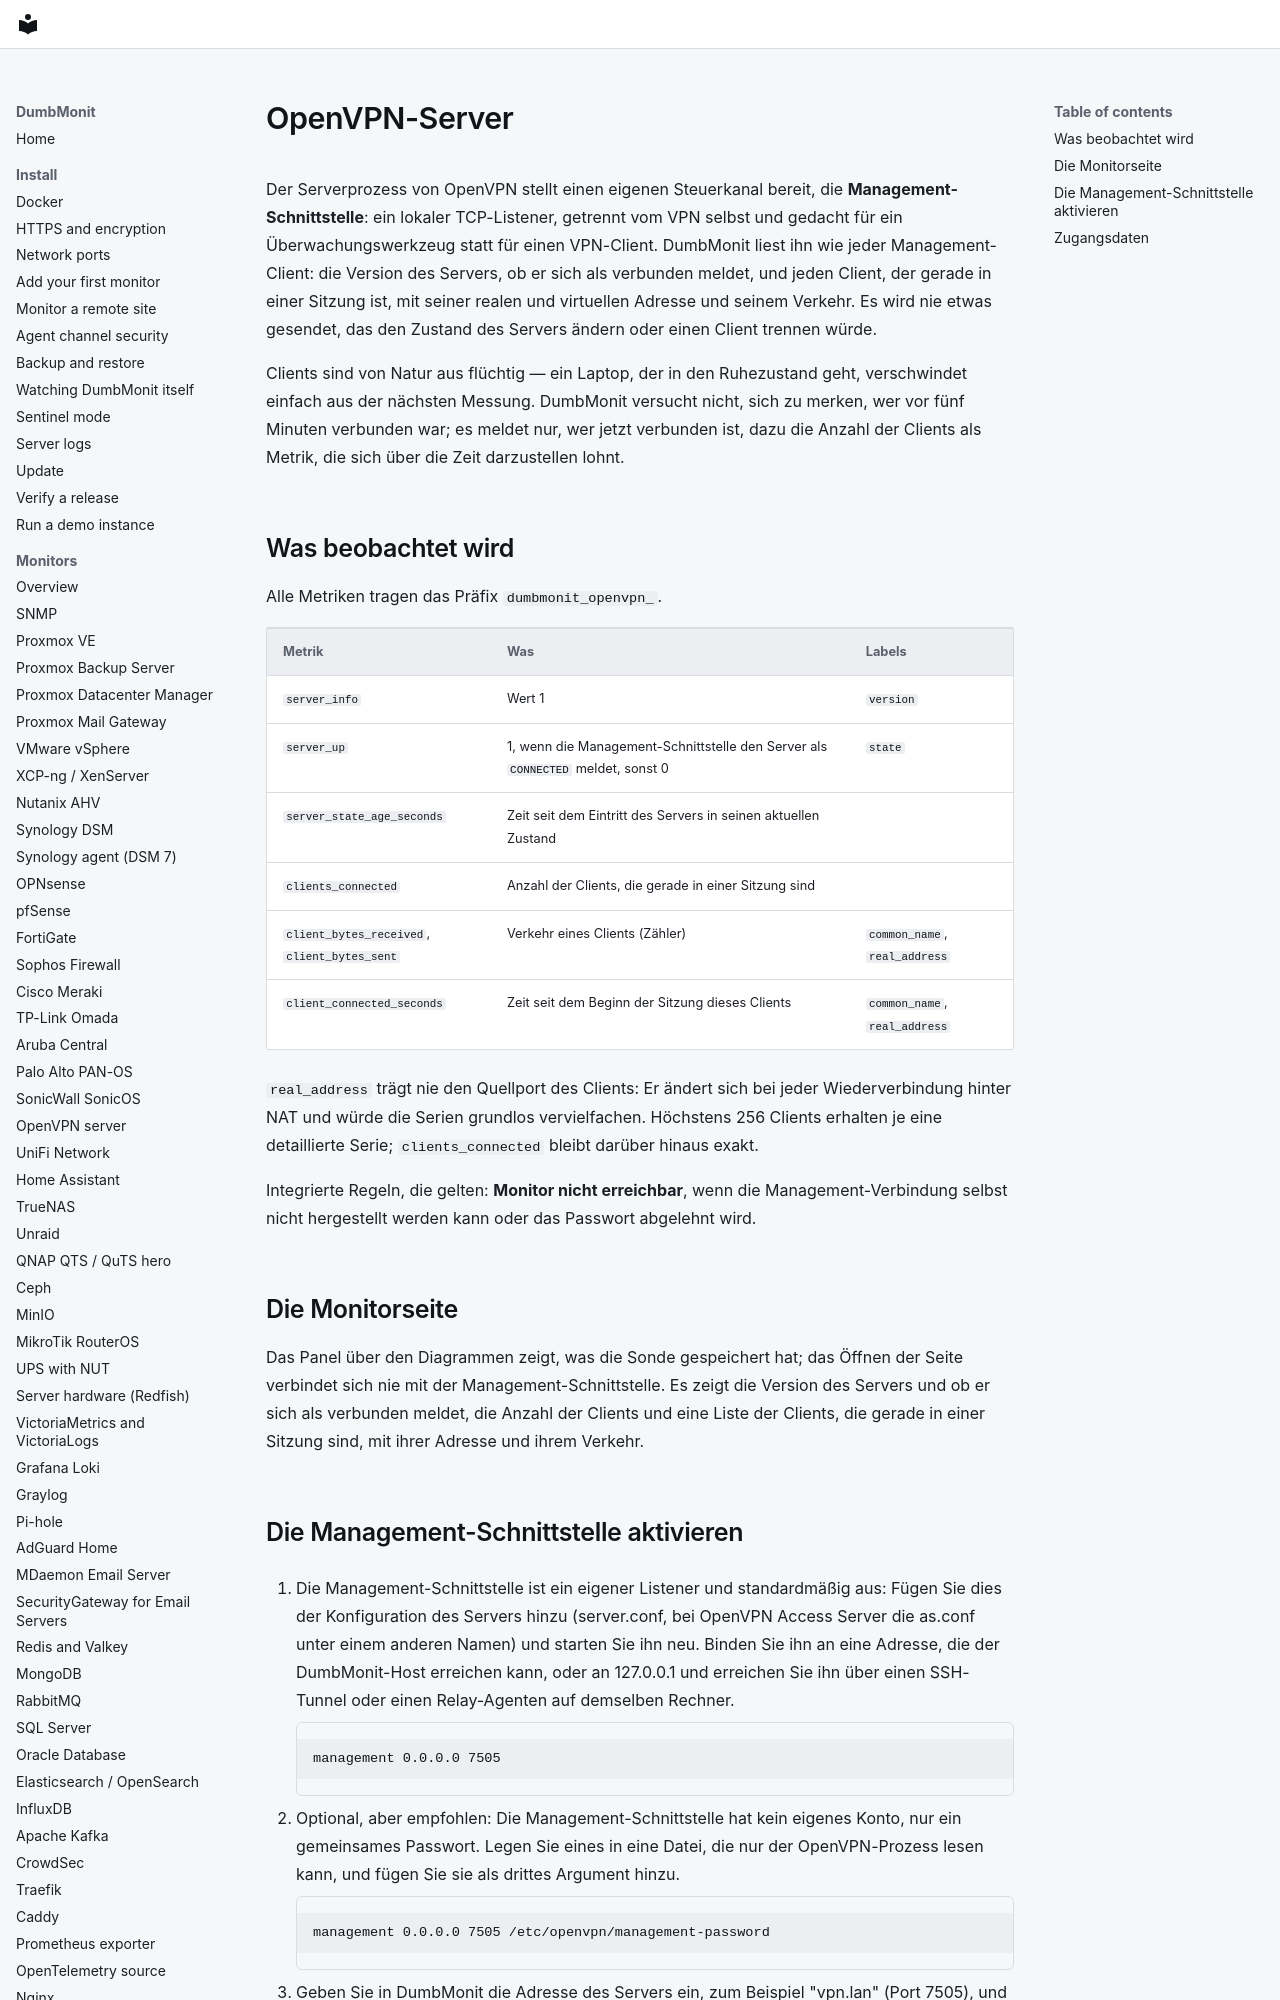

repository: laupernoe/dumbmonit · page: devices/openvpn.de/index.html · generator: mkdocs

# OpenVPN-Server {#openvpn-server}

Der Serverprozess von OpenVPN stellt einen eigenen Steuerkanal bereit, die
**Management-Schnittstelle**: ein lokaler TCP-Listener, getrennt vom VPN
selbst und gedacht für ein Überwachungswerkzeug statt für einen VPN-Client.
DumbMonit liest ihn wie jeder Management-Client: die Version des Servers, ob
er sich als verbunden meldet, und jeden Client, der gerade in einer Sitzung
ist, mit seiner realen und virtuellen Adresse und seinem Verkehr. Es wird
nie etwas gesendet, das den Zustand des Servers ändern oder einen Client
trennen würde.

Clients sind von Natur aus flüchtig — ein Laptop, der in den Ruhezustand
geht, verschwindet einfach aus der nächsten Messung. DumbMonit versucht nicht,
sich zu merken, wer vor fünf Minuten verbunden war; es meldet nur, wer jetzt
verbunden ist, dazu die Anzahl der Clients als Metrik, die sich über die Zeit
darzustellen lohnt.
